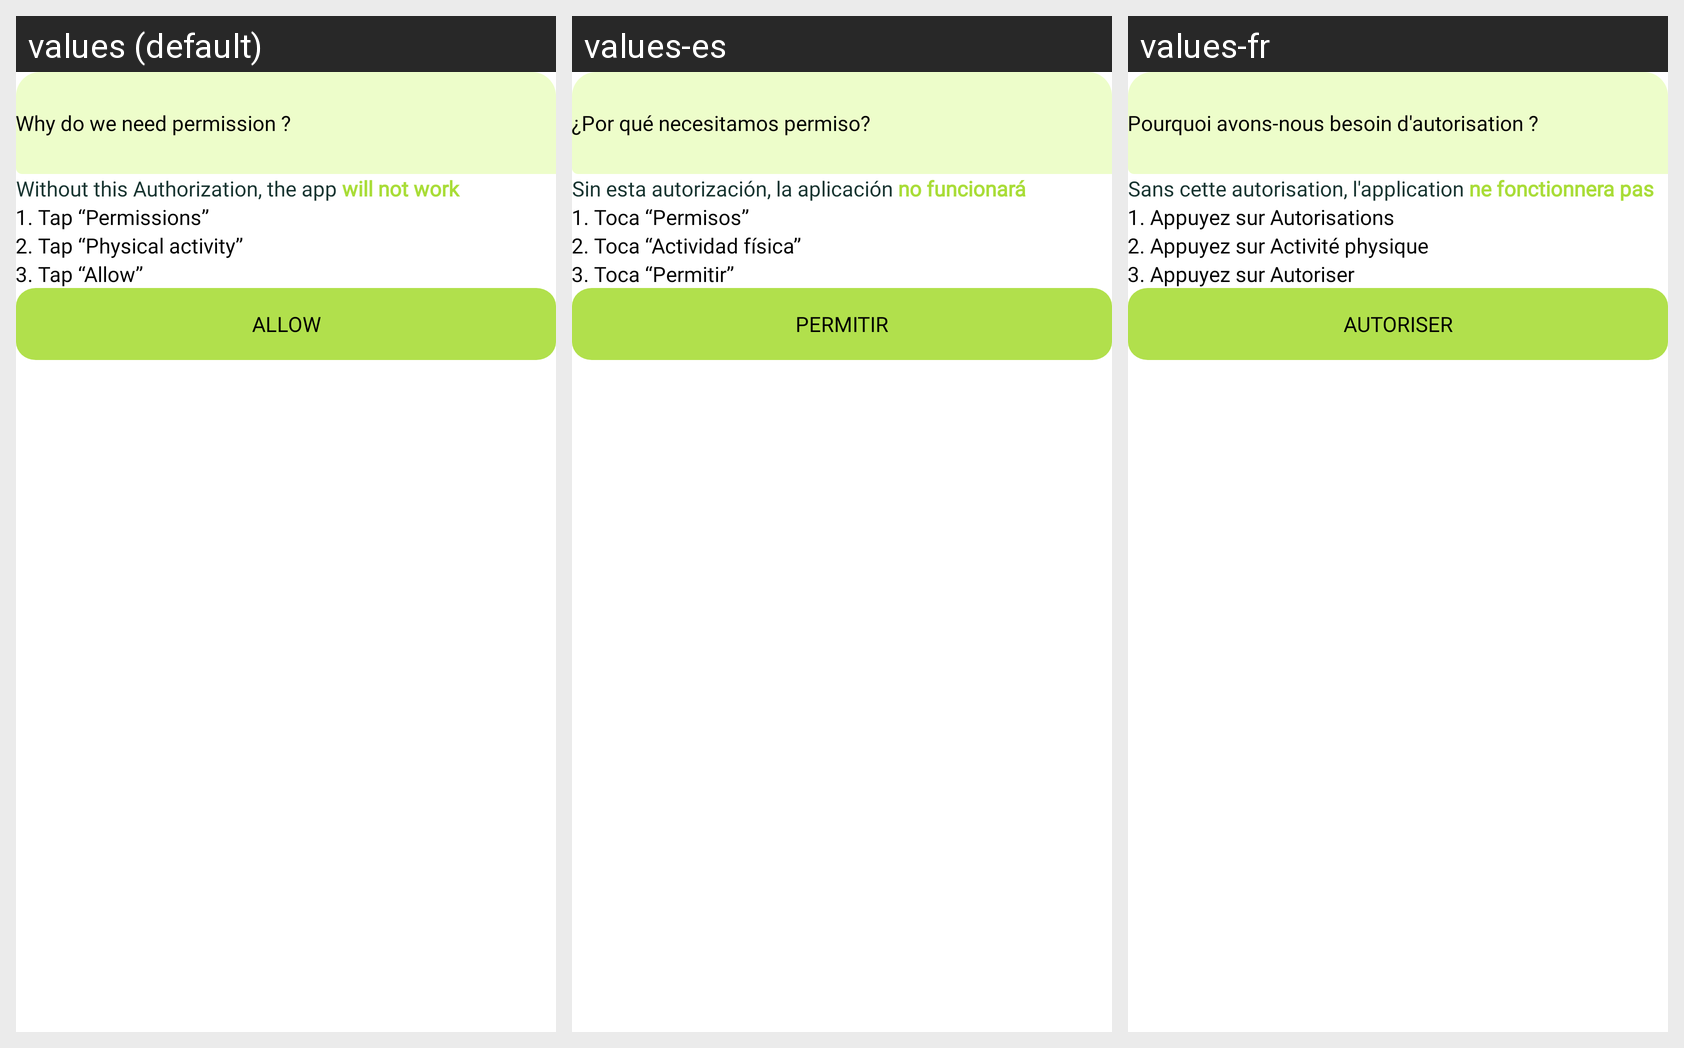

This grid shows one Android layout under several languages. Give, for every string resource on the screen, its name, the default text and each shown locale's text.
Android screen res/layout/dialog_permission_reject2.xml rendered under 3 locales, left to right: values (default), values-es, values-fr. Device: Nexus 5 (rendered at 1080×1920; each locale shown at half size, 540×960, under a caption strip naming it); theme Theme.BaseProject.
Other locales in the repository, not shown: values-de, values-ko, values-vi.
Strings drawn on this screen, with the default value and each locale's value (text and hints the layout hard-codes, and strings that could not be matched under every locale, appear in the picture but are not listed):

why_do_we_need_permission
  values: Why do we need permission ?
  values-es: ¿Por qué necesitamos permiso?
  values-fr: Pourquoi avons-nous besoin d'autorisation ?

tap_permissions
  values: 1. Tap “Permissions”
  values-es: 1. Toca “Permisos”
  values-fr: 1. Appuyez sur Autorisations

_2_tap_physical_activity
  values: 2. Tap “Physical activity”
  values-es: 2. Toca “Actividad física”
  values-fr: 2. Appuyez sur Activité physique

_3_tap_allow
  values: 3. Tap “Allow”
  values-es: 3. Toca “Permitir”
  values-fr: 3. Appuyez sur Autoriser

allow
  values: ALLOW
  values-es: PERMITIR
  values-fr: AUTORISER
